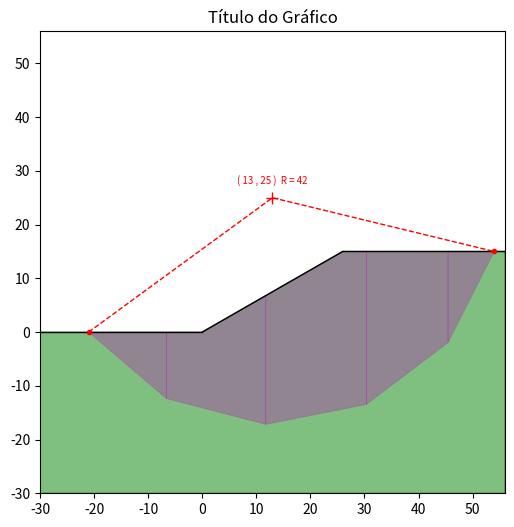

This figure's Python source:
#_______________________________________________________________________
#
#                      [ENG01060 - AVALIAÇÃO 2]
#
#    Programação de Métodos Numéricos Aplicados à Engenharia Civil
#
#       Universidade Federal do Rio Grande do Sul >> [UFRGS]
#       Departamento de Engenharia Civil          >> [DECIV]
#
# [redacted]
#
#  CARTÃO                            NOME                    
# [redacted]
# [redacted]
# [redacted]
# [redacted]
# [redacted]
#
#                                                                              
#                           *///////////////////////////////////            
#                      .////////////////////////////////*///////            
#                  *////////////////////////////////*///////////            
#              *////////////////////////////////////////////////            
#         .////////////////////////////////*////////////////////            
#     *////////////////////////////////*////////////////////////            
#    *********************************//////////////////////////            
#    *********************************//////////////////////////            
#    *********************************//////////////////////////            
#    *********************************//////////////////////////            
#    *********************************//////////////////////////            
#    *********************************//////////////////////////            
#    *********************************//////////////////////////            
#    *********************************//////////////////////////            
#    *********************************//////////////////////////            
#    *********************************//////////////////////////            
#    *********************************///////////////////////*              
#    *********************************///////////////////.                  
#    *********************************///////////////                       
#    *********************************//////////*                           
#    *********************************//////.                               
#    *********************************//                                    
#                                            
#                            AVALIAÇÃO:
#
# [SOLUÇÃO INICIAL] - A solução inicial de FS para x0 está correta e
#                     bem definida/apresentada (1 pt)
#  [CÁLCULO DE FS]  - O cálculo de FS (Fellenius ou Bishop) está
#                     corretamente calculado e implementado (3 pts)
# [CÁLCULO DE FSMIN]- O programa consegue encontar o valor de FS min
#                     através de um algoritmo numérico de otimização
#                     (4 pts)
#[VERIFICAÇÃO NORMA]- O código veririca a adequação do talude aos 
#                     critérios de estabilidade mínimos exigidos
#                     pela norma (1 pt)
#     [CLAREZA]     - O código é claro de entender, apresentando
#                     todas informações para sua compreensão de forma
#                     adequada (1 pt)
#_______________________________________________________________________  

import matplotlib.pyplot as plt
from math import *

#função objetivo para ser invocada por algoritmo de otimização
def f(x):
	f = calcula_FS(x)
	return f

def intersecao_circulo_com_talude(R,rx,ry,α,h):
	
	# ________________________________________
	#
	# ALGORITMO DE INTERSEÇÃO
	# ________________________________________
	#
	# > R        : raio do círculo de ruptura
	# > rx       : coordenada x do centro do círculo
	# > ry       : coordenada y do centro do círculo
	# > α        : inclinação do talude
	# > h        : altura do talude
	# < xya      : [x,y] da inteseção à esquerda
    # < xyb      : [x,y] da inteseção à direita
   	# < verifica : True ou False se interseção existe
	# ________________________________________
	
	xya = []
	xyb = []
#linha horizontal esquerda
	rad = (R**2-ry**2)
	if ( rad >= 0.0 ):
		intercept = rx-sqrt(rad)
		if ( intercept <= 0.0 ):
			xya = [intercept,0.0]
#linha inclinada central
	aa = (1.0 + tan(α)**2)
	bb = -2.0 * ( rx + tan(α)*ry )
	cc = rx**2 + ry**2 - R**2
	Δ = bb**2 - 4.0*aa*cc
	lx = h/tan(α)
	if ( Δ > 0.0 ):
		xx = ( -bb - sqrt(Δ) ) / ( 2.0 * aa )
		if ( xx >= 0.0 and xx <= lx ):
			xya = [ xx , xx*tan(α) ]
		xx = ( -bb + sqrt(Δ) ) / ( 2.0 * aa )
		if ( xx >= 0.0 and xx <= lx ):
			xyb = [ xx , xx*tan(α) ]
#linha horizontal direita
	rad = (R**2-(h-ry)**2)
	if ( rad >= 0.0 ):
		intercept = rx+sqrt(rad)
		if ( intercept >= lx ):
			xyb = [intercept,h]
#verifica se a interseção por dois pontos é válida
	if ( xya and xyb):
		intercecao_valida = True
	else:
		intercecao_valida = False
	return xya,xyb,intercecao_valida

def geometria_fatias(R,rx,ry,α,h,nf,xya,xyb):
	
	# ________________________________________
	#
	# ALGORITMO PARA OBTER GEOMETRIA DE FATIAS
	# ________________________________________
	#
	# > R        : raio do círculo de ruptura
	# > rx       : coordenada x do centro do círculo
	# > ry       : coordenada y do centro do círculo
	# > α        : inclinação do talude
	# > h        : altura do talude
	# > nf       : número de fatias
	# > xya      : [x,y] da inteseção à esquerda
    # > xyb      : [x,y] da inteseção à direita
   	# < θf       : lista com ângulo central de cada fatia medido em graus
   	# < vxf      : lista ordenada de coordenadas x de cada vertice de cada fatia
    # < vyf      : lista ordenada de coordenadas x de cada vertice de cada fatia
    # < Δxf      : lista contendo a largura de cada fatia
	# ________________________________________

#determina os ângulo θ1 de xya e θ2 de xyb no círculo
	cosθ = (xya[0]-rx)/R
	sinθ = (xya[1]-ry)/R
	if ( sinθ >= 0.0 ):
		θ1 = acos(cosθ) * (180.0/pi)
	else:
		θ1 = ( 2.0*pi-acos(cosθ) ) * (180.0/pi)
	cosθ = (xyb[0]-rx)/R
	sinθ = (xyb[1]-ry)/R
	if ( sinθ >= 0.0 ):
		θ2 = acos(cosθ) * (180.0/pi)
	else:
		θ2 = ( 2.0*pi-acos(cosθ) ) * (180.0/pi)	
#ângulos entre 0.0 e 360.0 graus
	if ( θ2 <= θ1 ):
		Δθ = ( 360.0 - (θ1-θ2) ) / (nf)
	else :
		Δθ = ( θ2-θ1 ) / (nf)
#lista de valores a serem calculados
	θpf = [θ1]
	θf  = []
	vxf = []
	vyf = []
	Δxf = []
	for i in range(0,nf):
		vxf.append([])
		vyf.append([])
	lx = h/tan(α)
#divide a linha de ruptura em ângulos constantes entre xya e xyb
	for i in range(1,nf+1):
		θpf.append ( θpf[i-1] + Δθ )
#determina a geometria de cada fatia
	for i in range(0,nf):
		dtr = (pi/180.0)
		θf.append( 0.5 * ( θpf[i] + θpf[i+1] ) ) #ângulo central de cada fatia
		xpt1 = rx+R*cos( θpf[i]*dtr )
		vxf[i].append ( xpt1 )
		vyf[i].append ( ry+R*sin( θpf[i]*dtr ) )
		xpt2 = rx+R*cos( θpf[i+1]*dtr )
		vxf[i].append ( xpt2 )
		vyf[i].append ( ry+R*sin( θpf[i+1]*dtr ) )
		if ( xpt2 <= 0.0 ):
			vxf[i].append ( xpt2 )
			vyf[i].append ( 0.0 )
			vxf[i].append ( xpt1 )
			vyf[i].append ( 0.0 )
		elif ( xpt1 >= lx ):
			vxf[i].append ( xpt2 )
			vyf[i].append ( h )
			vxf[i].append ( xpt1 )
			vyf[i].append ( h )
		else:
			if ( xpt1 >= 0.0 and xpt2 <= lx ):
				vxf[i].append ( xpt2 )
				vyf[i].append ( tan(α)*xpt2 )
				vxf[i].append ( xpt1 )
				vyf[i].append ( tan(α)*xpt1 )
			elif ( xpt1 >= 0.0 and xpt2 >= lx ):			
				vxf[i].append ( xpt2 )
				vyf[i].append ( h )
				vxf[i].append ( lx )
				vyf[i].append ( h )			
				vxf[i].append ( xpt1 )
				vyf[i].append ( tan(α)*xpt1 )
			elif ( xpt1 <= 0.0 and xpt2 <= lx):
				vxf[i].append ( xpt2 )
				vyf[i].append ( tan(α)*xpt2 )
				vxf[i].append ( 0.0 )
				vyf[i].append ( 0.0 )										
				vxf[i].append ( xpt1 )
				vyf[i].append ( 0.0 )					
			elif ( xpt1 <= 0.0 and xpt2 >= lx):
				vxf[i].append ( xpt2 )
				vyf[i].append ( h )
				vxf[i].append ( lx )
				vyf[i].append ( h )
				vxf[i].append ( 0.0 )
				vyf[i].append ( 0.0 )												
				vxf[i].append ( xpt1 )
				vyf[i].append ( 0.0 )
#a largura de cada fatia é sempre a variação em x do ponto 1 para o 2				
		Δxf.append( xpt2-xpt1 )
#converte os ângulos com relação ao centro com 0.0 graus sendo o +270.0	
	for i in range(0,nf):
		if ( θf[i] <= 270.0 ):
			θf[i] = -(270.0 - θf[i])
		else:
			θf[i] = θf[i]-270.0
	return θf,vxf,vyf,Δxf

def plota_talude(R,rx,ry,α,h,nf,titulo):
	
	# ________________________________________
	#
	# ALGORITMO PARA PLOTAR RESULTADOS
	# ________________________________________
	#
	# > R        : raio do círculo de ruptura
	# > rx       : coordenada x do centro do círculo
	# > ry       : coordenada y do centro do círculo
	# > α        : inclinação do talude
	# > h        : altura do talude
	# > nf       : número de fatias
	# > titulo   : string para título do gráfico
	# ________________________________________

#determina as fatias e se existe a interseção
	xya,xyb,intercecao_valida = intersecao_circulo_com_talude(R,rx,ry,α,h)
	θf,vxf,vyf,Δxf = geometria_fatias(R,rx,ry,α,h,nf,xya,xyb)
	if ( intercecao_valida ):
#extremos do arco da circunferência
		cx = []
		cy = []
		cx.append(xya[0])
		cy.append(xya[1])
		cx.append(rx)
		cy.append(ry)
		cx.append(xyb[0])
		cy.append(xyb[1])
#medidas da geometria do problema	
		lx = h/tan(α)
		ly = h
		L  = sqrt(lx**2+ly**2)
		l1x,l1y = [-L,0.0] , [0.0,0.0]
		l2x,l2y = [0.0,lx] , [0.0,h]
		l3x,l3y = [lx,lx+L] , [h,h]
		soilx = [-L,lx+L,lx+L,lx,0.0,-L]
		soily = [-L,-L,h,h,0.0,0.0]
#plota em 600x600 pixels
		plt.figure( 1,figsize=(6,6) )
#contorno do solo		
		plt.plot(l1x,l1y,c='k',lw=1.0)
		plt.plot(l2x,l2y,c='k',lw=1.0)
		plt.plot(l3x,l3y,c='k',lw=1.0)
#círculo
		plt.plot(cx,cy,'--',c='r',lw=1.0)
		plt.plot(xya[0],xya[1],'o',c='r',ms=3.0)
		plt.plot(xyb[0],xyb[1],'o',c='r',ms=3.0)
		plt.plot(rx,ry,'+',c='r',ms=8.0)
#polígono representando o solo		
		plt.fill(soilx,soily,c='g',alpha=0.5)
#fatias
		for i in range(0,nf):
			plt.fill(vxf[i],vyf[i],c='m',alpha=0.3,lw=0.5)
#ajusta a plotagem e mostra na tela
		plt.xlim(-L, lx+L)
		plt.ylim(-L, lx+L)
		plt.title(titulo)
		info = '( '+str(int(round(rx,0)))+' , '+str(int(round(ry,0)))+' )'+'  R = '+str(int(round(R,0)))
		plt.annotate(text=info,xy=(0.5*rx,1.1*ry),fontsize=7.0,c='r')
		plt.show()
	else:
		print('Plotagem Inválida!')

def area_poligono(xp,yp):
	
	# ________________________________________
	#
	# ALGORITMO PARA CALCULAR ÁREA DE POLÍGONO
	# ________________________________________
	#
	# > xp  : lista de coordenadas x ordenadas do polígono
	# > yp  : lista de coordenadas y ordenadas do polígono
	# < area: area de um polígono simples
	# ________________________________________	
	
#número de pontos
	n = len(xp)
	area = 0.0
#calcula a área pela fórmula de Shoelace	
	j = n-1
	for i in range(0,n):
		area += (xp[j] + xp[i]) * (yp[j] - yp[i])
		j = i
	area = 0.5*abs(area) 
	return area

def calcula_FS(x):

	# ________________________________________
	#
	# ALGORITMO PARA CALCULAR O FATOR DE 
	# SEGURANÇA PARA UM DADO CÍRCULO DE RUPTURA
	# ________________________________________
	#
	# > x   : lista contendo [R, rx, ry]
	# < FS  : fator de segurança
	# ________________________________________	

#dados globais do problema	
	global c,ϕ,γ,α,h,nf
	global R,rx,ry
#dados do círculo de ruptura
	R  =  x[0]
	rx =  x[1]
	ry =  x[2]
#verifica a interseção
	xya,xyb,intercecao_valida = intersecao_circulo_com_talude(R,rx,ry,α,h)
#o círculo cria uma interseção válida com o talude
	if ( intercecao_valida ):
		θf,vxf,vyf,Δxf = geometria_fatias(R,rx,ry,α,h,nf,xya,xyb)
		#exemplo de como calcular a área de cada fatia:
		#for i in range(0,nf):
#			A = area_poligono(vxf[i],vyf[i])
		#----aqui você deve calcular FS e retornar o valor como saída----
		#return ( FS )
	else:
#o círculo não cria uma interseção válida com o talude
		FS = 9999.9
		return FS
				
#_______________________________________________________________________
#						   
# CÓDIGO PRINCIPAL
#
c = 20.0                   #[kN/m²] coesão do solo
ϕ = 25.0 * (pi/180.0)      #[rad]   ângulo de atrito do solo
γ = 18.5                   #[kN/m³] peso específico do solo
α = 30.0 * (pi/180.0)      #[rad]   inclinação do talude
h = 15.0                   #[m]     altura do talude

rx =  12.99                #[m] x do centro do círculo inicial
ry =  25.00                #[m] y do centro do círculo inicial
R  =  42.2                 #[m] Raio círculo inicial

nf = 5                     #número de fatias

#solução inicial FS_0
x0 = [ R, rx, ry ]
FS = calcula_FS(x0)
plota_talude(R,rx,ry,α,h,nf,'Título do Gráfico' )

#encontrar  x* = [R*, rx*, ry*] que fornece FSmin = min(FS)
#plotar
#verificar critérios da norma comparando-a com FSmin


